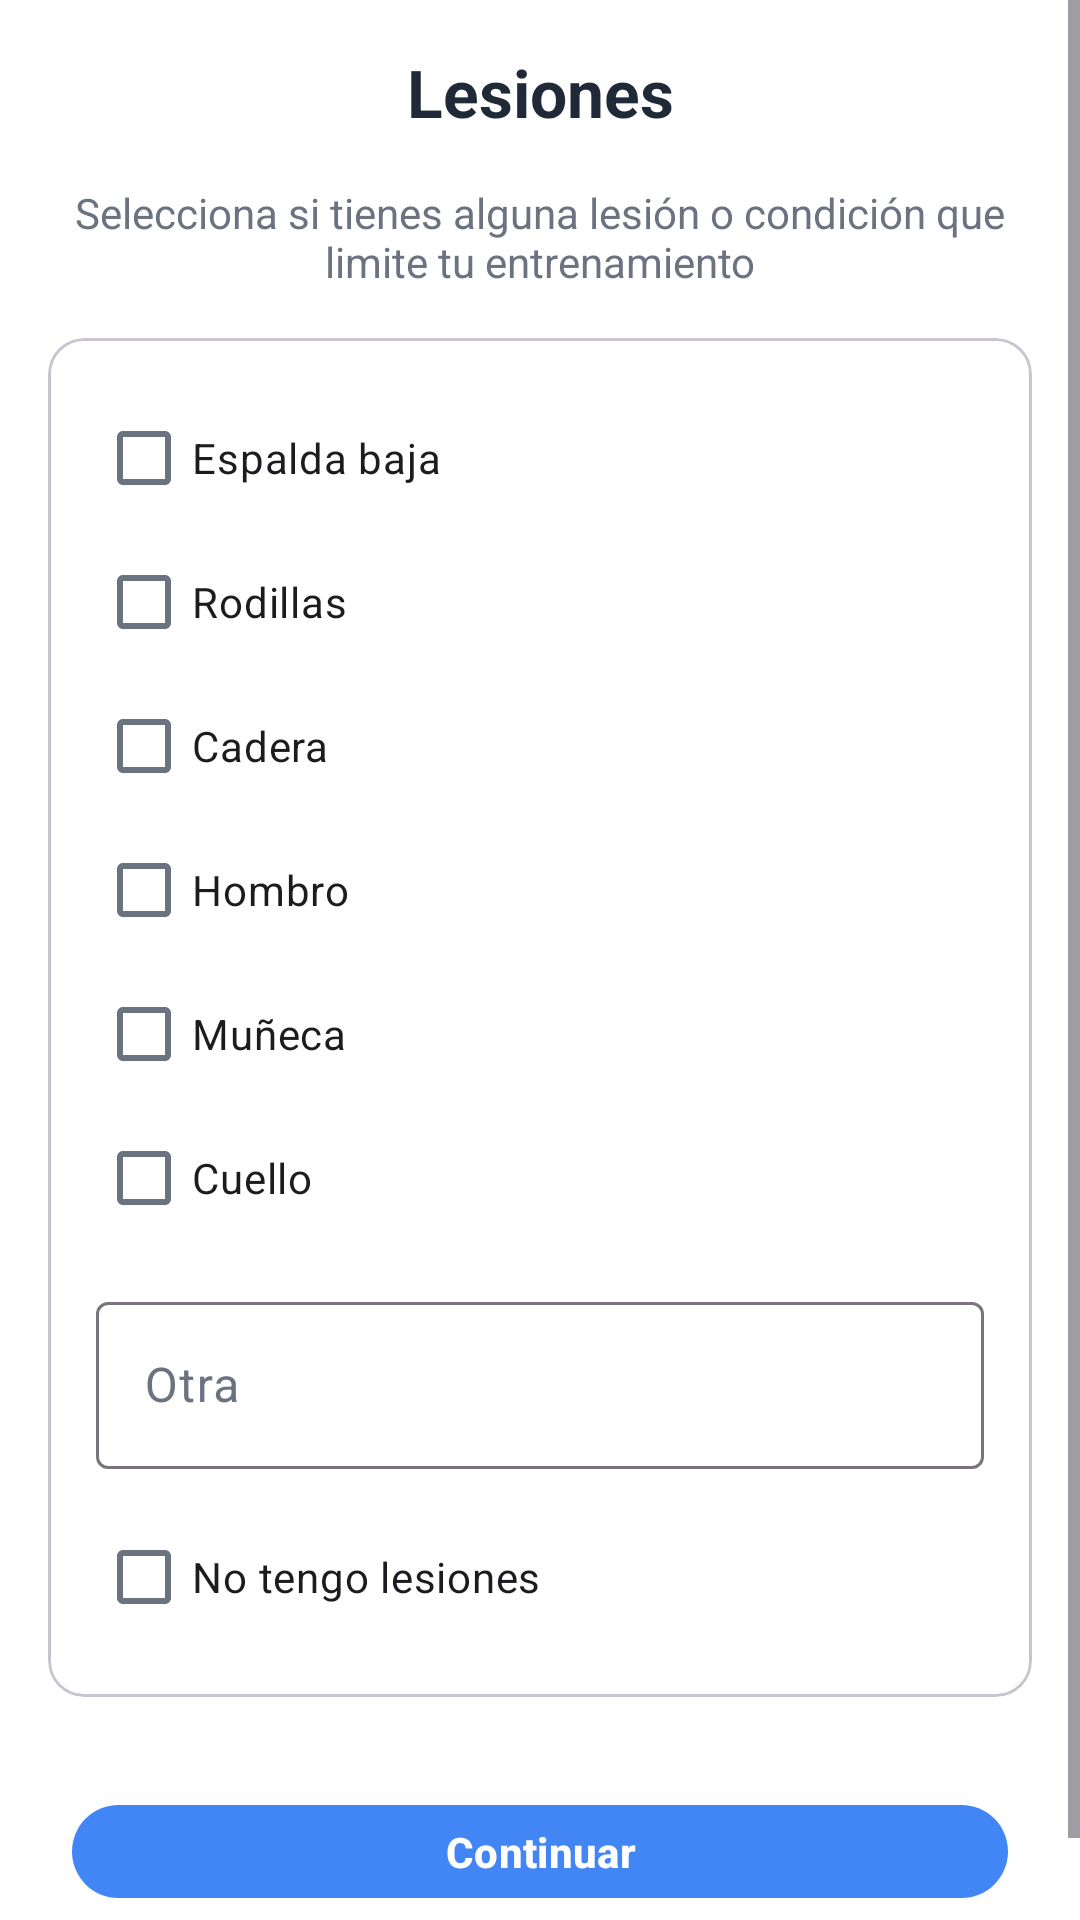

Reconstruct the res/layout file that produces this screen, plus the resources it refers to.
<!-- AndroidManifest.xml: application theme Theme.TrainUpApp -->
<!-- res/layout/activity_injuries.xml -->
<?xml version="1.0" encoding="utf-8"?>
<ScrollView xmlns:android="http://schemas.android.com/apk/res/android"
    xmlns:app="http://schemas.android.com/apk/res-auto"
    android:layout_width="match_parent"
    android:layout_height="match_parent"
    android:fillViewport="true"
    android:background="?attr/colorSurface">

    <LinearLayout
        android:orientation="vertical"
        android:layout_width="match_parent"
        android:layout_height="wrap_content">

        <TextView
            android:layout_width="match_parent"
            android:layout_height="wrap_content"
            android:text="@string/injuries_title"
            android:textStyle="bold"
            android:textSize="22sp"
            android:textColor="?attr/colorOnSurface"
            android:gravity="center"
            android:padding="16dp"/>

        <TextView
            android:layout_width="match_parent"
            android:layout_height="wrap_content"
            android:text="@string/injuries_subtitle"
            android:textColor="?attr/colorOnSurfaceVariant"
            android:textSize="14sp"
            android:gravity="center"
            android:paddingStart="24dp"
            android:paddingEnd="24dp"/>

        <com.google.android.material.card.MaterialCardView
            android:layout_width="match_parent"
            android:layout_height="wrap_content"
            android:layout_marginStart="16dp"
            android:layout_marginEnd="16dp"
            android:layout_marginTop="16dp"
            app:cardCornerRadius="12dp"
            android:elevation="3dp">

            <LinearLayout
                android:orientation="vertical"
                android:padding="16dp"
                android:layout_width="match_parent"
                android:layout_height="wrap_content">

                <CheckBox android:id="@+id/cbBack" android:layout_width="wrap_content" android:layout_height="wrap_content" android:text="@string/inj_back"/>
                <CheckBox android:id="@+id/cbKnees" android:layout_width="wrap_content" android:layout_height="wrap_content" android:text="@string/inj_knees"/>
                <CheckBox android:id="@+id/cbHip" android:layout_width="wrap_content" android:layout_height="wrap_content" android:text="@string/inj_hip"/>
                <CheckBox android:id="@+id/cbShoulder" android:layout_width="wrap_content" android:layout_height="wrap_content" android:text="@string/inj_shoulder"/>
                <CheckBox android:id="@+id/cbWrist" android:layout_width="wrap_content" android:layout_height="wrap_content" android:text="@string/inj_wrist"/>
                <CheckBox android:id="@+id/cbNeck" android:layout_width="wrap_content" android:layout_height="wrap_content" android:text="@string/inj_neck"/>

                <com.google.android.material.textfield.TextInputLayout
                    android:layout_width="match_parent"
                    android:layout_height="wrap_content"
                    android:layout_marginTop="12dp"
                    android:hint="@string/inj_other">
                    <com.google.android.material.textfield.TextInputEditText
                        android:id="@+id/etOther"
                        android:layout_width="match_parent"
                        android:layout_height="wrap_content"/>
                </com.google.android.material.textfield.TextInputLayout>

                <CheckBox android:id="@+id/cbNone" android:layout_width="wrap_content" android:layout_height="wrap_content" android:layout_marginTop="12dp" android:text="@string/inj_none"/>
            </LinearLayout>
        </com.google.android.material.card.MaterialCardView>

        <com.google.android.material.button.MaterialButton
            android:id="@+id/btnContinue"
            style="@style/TrainUp.Button.Primary"
            android:layout_width="match_parent"
            android:layout_height="wrap_content"
            android:text="@string/button_continue"
            android:layout_marginStart="24dp"
            android:layout_marginEnd="24dp"
            android:layout_marginTop="24dp"
            android:layout_marginBottom="24dp"/>

    </LinearLayout>
</ScrollView>
<!-- resources referenced by this layout -->
<resources>
  <string name="button_continue">Continuar</string>
  <string name="inj_back">Espalda baja</string>
  <string name="inj_hip">Cadera</string>
  <string name="inj_knees">Rodillas</string>
  <string name="inj_neck">Cuello</string>
  <string name="inj_none">No tengo lesiones</string>
  <string name="inj_other">Otra</string>
  <string name="inj_shoulder">Hombro</string>
  <string name="inj_wrist">Muñeca</string>
  <string name="injuries_subtitle">Selecciona si tienes alguna lesión o condición que limite tu entrenamiento</string>
  <string name="injuries_title">Lesiones</string>
  <style name="TrainUp.Button.Primary" parent="Widget.Material3.Button">
          <item name="android:textAllCaps">false</item>
          <item name="android:textStyle">bold</item>
          <item name="android:textColor">?attr/colorOnPrimary</item>
          <item name="backgroundTint">?attr/colorPrimary</item>
          <item name="cornerRadius">16dp</item>
          <item name="android:insetTop">12dp</item>
          <item name="android:insetBottom">12dp</item>
          <item name="android:elevation">2dp</item>
          <item name="rippleColor">?attr/colorPrimaryContainer</item>
      </style>
  <style name="Theme.TrainUpApp" parent="Base.Theme.TrainUpApp" />
  <style name="Base.Theme.TrainUpApp" parent="Theme.Material3.DayNight.NoActionBar">
          
          <item name="colorPrimary">@color/trainup_primary</item>
          <item name="colorPrimaryContainer">@color/trainup_primary_dark</item>
          <item name="colorOnPrimary">@color/white</item>
          <item name="colorSurface">@color/trainup_surface</item>
          <item name="colorOnSurface">@color/trainup_gray_900</item>
          <item name="colorOnSurfaceVariant">@color/trainup_gray_700</item>
      </style>
  <color name="trainup_primary">#4285F5</color>
  <color name="trainup_primary_dark">#2E6CE0</color>
  <color name="white">#FFFFFFFF</color>
  <color name="trainup_surface">#FFFFFFFF</color>
  <color name="trainup_gray_900">#1F2937</color>
  <color name="trainup_gray_700">#6B7280</color>
</resources>
